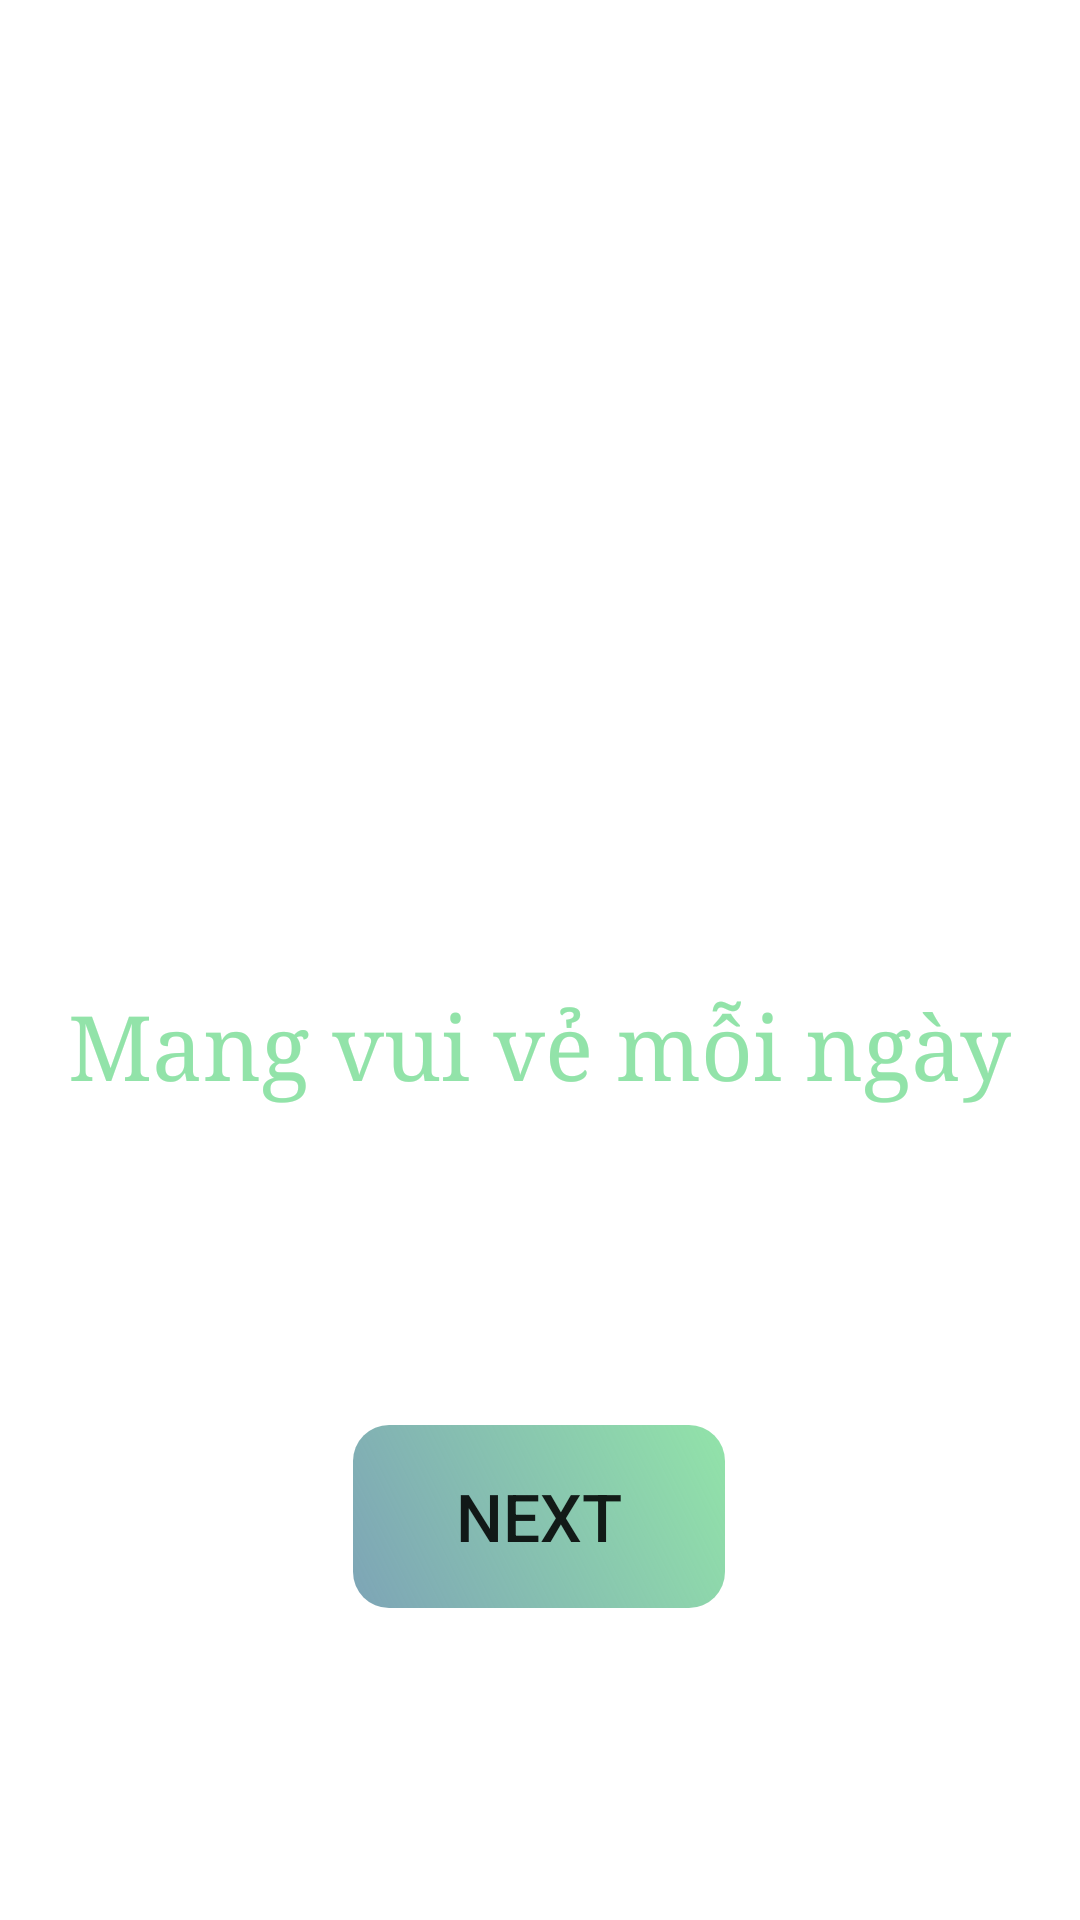

This screen was rendered from an Android layout file. Write that file and the resources it references.
<!-- AndroidManifest.xml: application theme Theme.FoodApp -->
<!-- res/layout/activity_start.xml -->
<?xml version="1.0" encoding="utf-8"?>
<androidx.constraintlayout.widget.ConstraintLayout
    xmlns:android="http://schemas.android.com/apk/res/android"
    xmlns:app="http://schemas.android.com/apk/res-auto"
    xmlns:tools="http://schemas.android.com/tools"
    android:layout_width="match_parent"
    android:layout_height="match_parent"
    android:background="#ffff">

    <ImageView
        android:layout_width="555dp"
        android:layout_height="437dp"
        android:background="@drawable/fade_mask"
        android:src="@drawable/bgbg"
        tools:layout_editor_absoluteX="-72dp"
        tools:layout_editor_absoluteY="-38dp" />

    <TextView
        android:id="@+id/textView2"
        android:layout_width="wrap_content"
        android:layout_height="wrap_content"
        android:layout_marginBottom="272dp"
        android:fontFamily="serif"
        android:text="Mang vui vẻ mỗi ngày"
        android:textSize="30dp"
        android:textColor="@color/colorPrimary"

        app:layout_constraintBottom_toBottomOf="parent"
        app:layout_constraintEnd_toEndOf="parent"
        app:layout_constraintStart_toStartOf="parent" />

    <androidx.appcompat.widget.AppCompatButton
        android:id="@+id/nextButton"
        android:layout_width="124dp"
        android:layout_height="61dp"
        android:gravity="center"
        android:text="Next"
        android:textAlignment="center"
        android:background="@drawable/edittextshape"
        android:textSize="22dp"
        app:layout_constraintBottom_toBottomOf="parent"
        app:layout_constraintEnd_toEndOf="parent"
        app:layout_constraintHorizontal_bias="0.498"
        app:layout_constraintStart_toStartOf="parent"
        app:layout_constraintTop_toBottomOf="@+id/textView2"
        app:layout_constraintVertical_bias="0.507" />


</androidx.constraintlayout.widget.ConstraintLayout>
<!-- resources referenced by this layout -->
<resources>
  <color name="colorPrimary">#92E3A9</color>
  <!-- drawable edittextshape (drawable) -->
  <shape xmlns:android="http://schemas.android.com/apk/res/android" android:shape="rectangle">
      <gradient
          android:angle="45"
          android:startColor="#AF427B95"
          android:endColor="@color/colorPrimary" />
      <corners android:radius="12dp"/>
  </shape>
  <style name="Theme.FoodApp" parent="Theme.AppCompat.Light.NoActionBar" />
</resources>
